Run: headless pygame with SDL's dummy video driver; simulated clock (each Clock.tick advances the game by its frame time, no real sleeping); random seed 0; keys injected as events and as key.get_pressed() state; no mouse input.
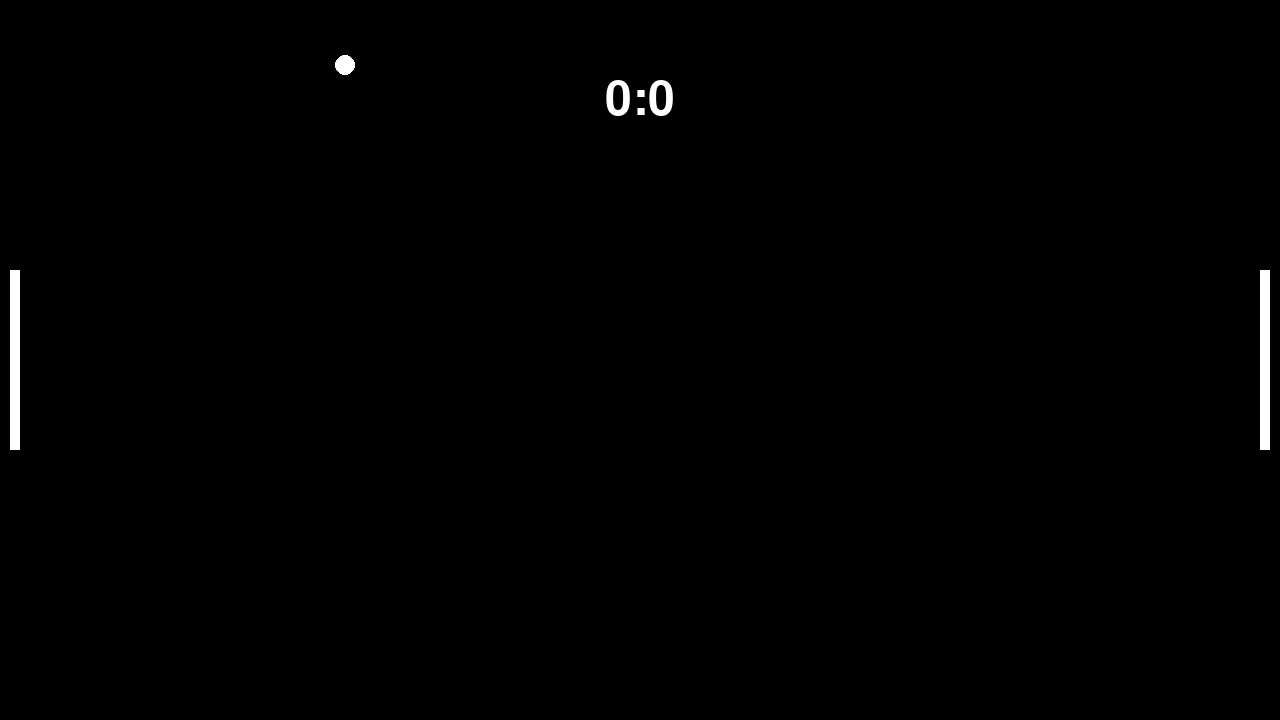
Frame 1 of 4 · flips 1–60 · no input
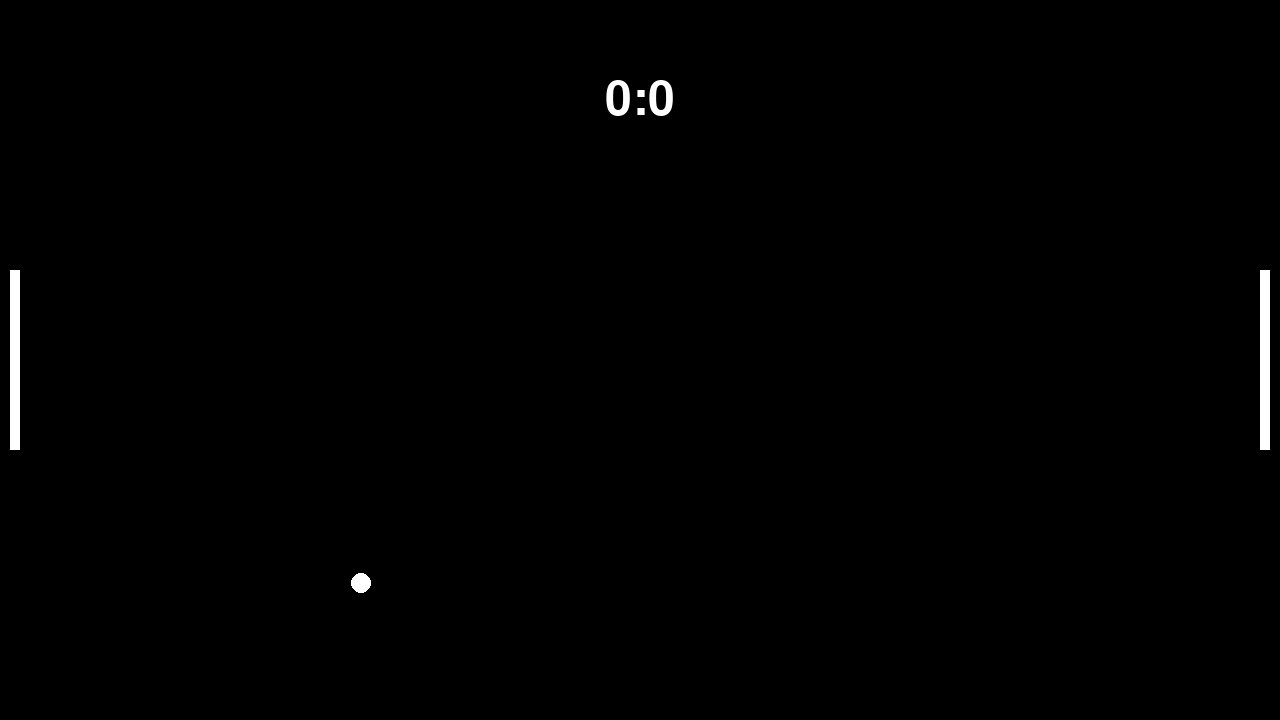
Frame 2 of 4 · flips 61–180 · tapped SPACE, RETURN · held RIGHT (→), D
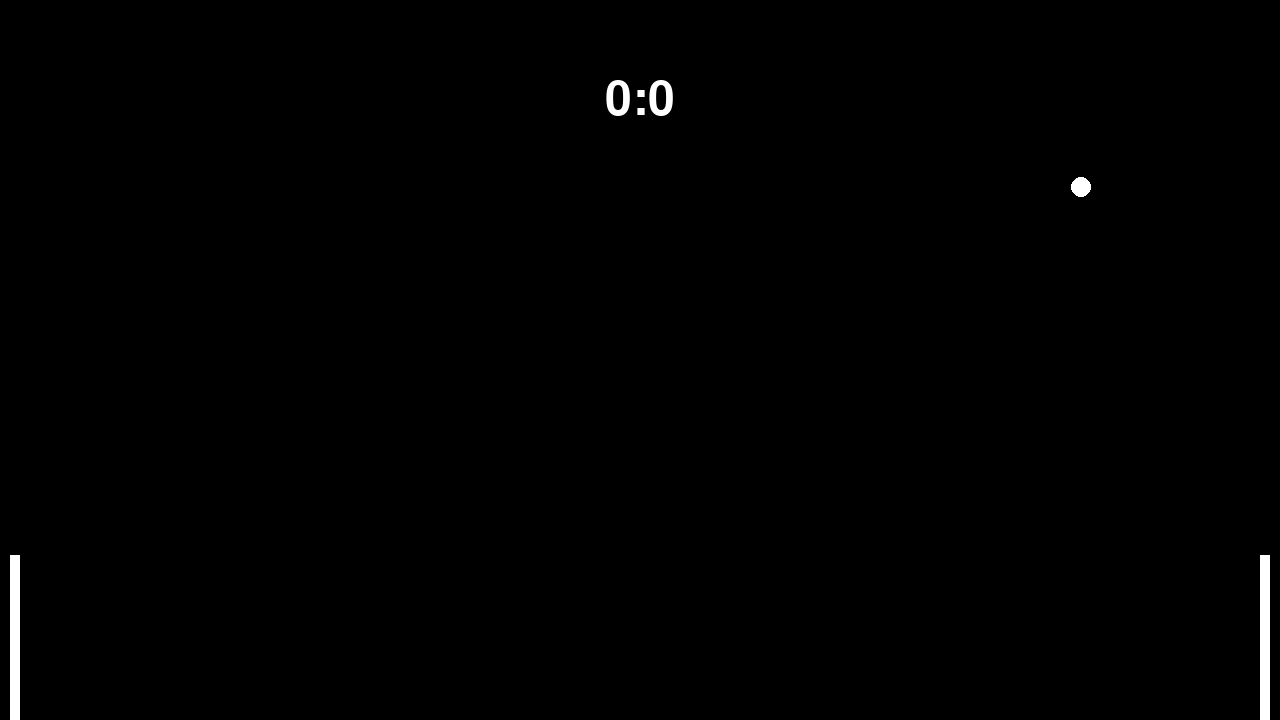
Frame 3 of 4 · flips 181–300 · held DOWN (↓), S
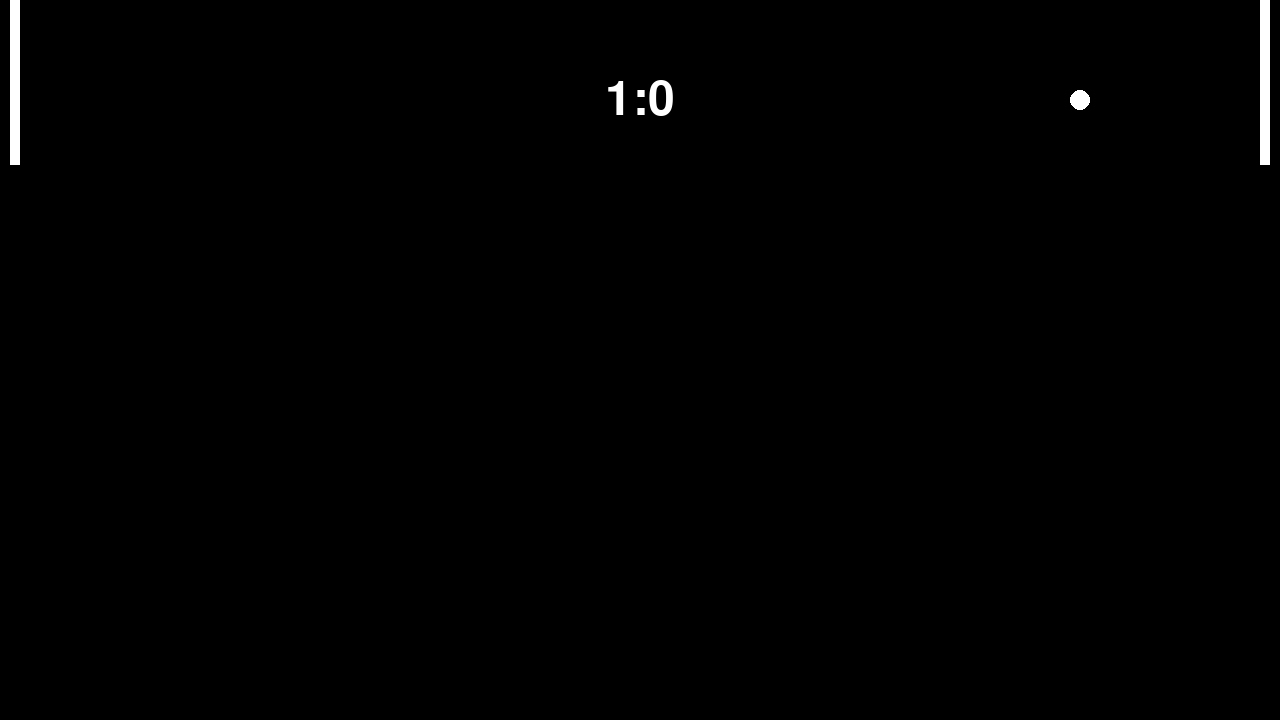
Frame 4 of 4 · flips 301–420 · held LEFT (←), A, UP (↑), W

The pygame program that drew these frames:

import pygame
import time
import random

# pygame set-up
pygame.init()
screen = pygame.display.set_mode((1280, 720))
clock = pygame.time.Clock()
running = True

# Paddle variables
paddleSpeed = 15

# Ball color
ballColor = ['white','red','green','purple',]
print(ballColor)

class Paddle():
  def __init__(self,x,y,width,height):
    self.x = x
    self.y = y
    self.width = width
    self.height = height
    self.rect = pygame.Rect(x,y,width,height)

    self.score = 0
  def draw(self):
    pygame.draw.rect(screen, 'white', self.rect)
  def move(self,dx,dy):
    self.x += dx
    self.y += dy
    self.rect.topleft = (self.x, self.y)
  def wallCollision(self):
    if self.y <= -10:
      self.y += paddleSpeed
    elif self.y + self.height >= screen.get_height()+10:
      self.y -= paddleSpeed

class Ball():
  def __init__(self,x,y,radius,ballSpeed):
    self.x = x
    self.y = y
    self.radius = radius
    self.ball_x_speed = ballSpeed
    self.ball_y_speed = ballSpeed
    self.wait = True
    self.initialV_X = random.randint(1,2)
    self.initialV_Y = random.randint(1,2)
    self.color = 'white'
  def draw(self):
    # Draw
    self.circle = pygame.draw.circle(screen,self.color,(self.x,self.y),self.radius)
  def collisionWithWall(self):
    # Top and bottom wall collision
    if self.y+self.radius >= screen.get_height():
      self.ball_y_speed = -self.ball_y_speed
    elif self.y-self.radius <= 0:
      self.ball_y_speed = -self.ball_y_speed
    # Right and left wall collision
    if self.x+self.radius >= screen.get_width():
      self.x = screen.get_width()/2
      self.y = screen.get_height()/2
      paddleA.score += 1
      self.ball_x_speed = 5
      self.ball_y_speed = 5
      self.wait = True
      self.initialV_X = random.randint(1,2)
      self.initialV_Y = random.randint(1,2)

    if self.x-self.radius <= 0:
      self.x = screen.get_width()/2
      self.y = screen.get_height()/2
      paddleB.score += 1
      self.ball_x_speed = 5
      self.ball_y_speed = 5
      self.wait = True
      self.initialV_X = random.randint(1,2)
      self.initialV_Y = random.randint(1,2)

  def collisionWithPaddle(self):
    # Collision with the Paddle
    if (self.x+self.radius > paddleB.x) and (self.y >= paddleB.y and self.y <= (paddleB.y + paddleB.height)):
      self.ball_x_speed = -self.ball_x_speed
      if self.ball_x_speed > 0:
        self.ball_x_speed += 1
        print(self.ball_x_speed)
      elif self.ball_x_speed < 0:
        self.ball_x_speed -= 1
        print(self.ball_x_speed)

      if self.ball_y_speed > 0:
        self.ball_y_speed += .5
        print(self.ball_y_speed)
      elif self.ball_y_speed < 0:
        self.ball_y_speed -= .5
        print(self.ball_y_speed)

    if (self.x-self.radius < (paddleA.x + paddleA.width)) and (self.y >= paddleA.y and self.y <= (paddleA.y + paddleA.height)):
      self.ball_x_speed = -self.ball_x_speed
      if self.ball_x_speed > 0:
        self.ball_x_speed += 1
        print(self.ball_x_speed)
      elif self.ball_x_speed < 0:
        self.ball_x_speed -= 1
        print(self.ball_x_speed)

      if self.ball_y_speed > 0:
        self.ball_y_speed += .5
        print(self.ball_y_speed)
      elif self.ball_y_speed < 0:
        self.ball_y_speed -= .5
        print(self.ball_y_speed)


  def move(self):
    if self.initialV_X == 1:
      self.x += self.ball_x_speed
    elif self.initialV_X == 2:
      self.x -= self.ball_x_speed
    if self.initialV_Y == 1:
      self.y += self.ball_y_speed

    elif self.initialV_Y:
      self.y -= self.ball_y_speed

    self.circle

class Text():
  def __init__(self,text,fontSize,coordinates):
    self.text = text
    self.fontSize = fontSize
    self.coordinates = coordinates
    self.font = pygame.font.Font(None, fontSize)
  def draw(self):
    text = self.font.render(self.text, True, 'white')
    text_rect = text.get_rect(center=(self.coordinates))
    screen.blit(text, text_rect)
 
paddleA = Paddle(10,screen.get_height()/2-90,10,180)
paddleB = Paddle(screen.get_width()-20,screen.get_height()/2-90,10,180)

ball = Ball(screen.get_width()/2, screen.get_height()/2,10,5)



while running:
  for event in pygame.event.get():
      if event.type == pygame.QUIT:
          running = False
  keys = pygame.key.get_pressed()
  # Movment for Paddle A
  if keys[pygame.K_w]:
    paddleA.move(0,-paddleSpeed)
  if keys[pygame.K_s]:
    paddleA.move(0,paddleSpeed)

  # Movment for Paddle B
  if keys[pygame.K_UP]:
    paddleB.move(0,-paddleSpeed)
  if keys[pygame.K_DOWN]:
    paddleB.move(0,paddleSpeed)

  # Stop window shortcut
  if keys[pygame.K_BACKSPACE]:
    running = False
  elif keys[pygame.K_ESCAPE]:
    running = False

  screen.fill('black')

  paddleA.draw()
  paddleB.draw()
  paddleA.wallCollision()
  paddleB.wallCollision()

  if ball.ball_x_speed >= 15:
    ball.ball_x_speed -= 1
  
  if ball.ball_y_speed >= 10:
    ball.ball_y_speed -= 1


  # This is to create, move and track collsion for the ball
  ball.draw()
  ball.move()
  ball.collisionWithWall()
  ball.collisionWithPaddle()

  scoreStr = str(paddleA.score) + ':' + str(paddleB.score)
  score = Text(scoreStr,70,(screen.get_width()/2,100))
  score.draw()

  pygame.display.update()
  clock.tick(60)

  # If the game starts or restarts then this if statemants makes the ball wait 1 second to move
  if ball.wait:
    time.sleep(1)
    ball.wait = False


pygame.quit()
